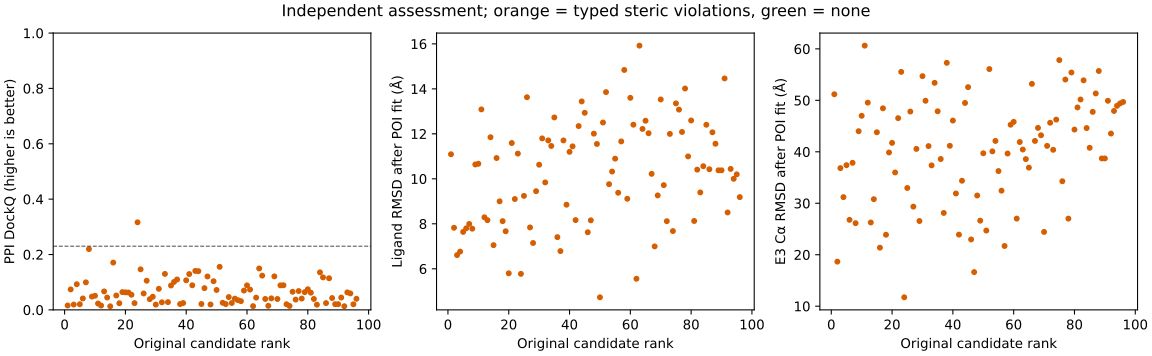

The file beside this chart, header and first rows:
candidate, chemical_valid, contact_precision, dockq, dockq_fnat, dockq_irmsd_A, dockq_lrmsd_A, dockq_status, e3_anchor_local_rmsd_A, e3_ca_rmsd_A, e3_head_local_rmsd_A, e3_ligand_clashes_2A, e3_ligand_contacts_5A, e3_ligand_vdw_clashes, errors, joint_success, ligand_rmsd_A, ligand_success, ligand_symmetry_rmsd_A, native_contact_recall, no_ppi_fallback_success, pb_checks, pb_mol_fast_valid, poi_anchor_local_rmsd_A
s44_c15, True, 0.0, 0.01585, 0.0, 11.81, 46.99, assessed, 0.2771, 51.18, , 5, 8, 15, [], , 11.11, False, 11.09, 0.0, , {"mol_pred_loaded": true, "sanitization"…, True, 0.04347
s43_c22, True, 0.5, 0.07395, 0.06667, 7.696, 23.17, assessed, 0.03087, 18.65, , 0, 10, 0, [], , 7.842, False, 7.823, 0.06667, , {"mol_pred_loaded": true, "sanitization"…, True, 0.04333
s44_c13, True, 0.0, 0.01914, 0.0, 11.26, 41.66, assessed, 0.02899, 36.83, , 0, 10, 0, [], , 6.637, False, 6.608, 0.0, , {"mol_pred_loaded": true, "sanitization"…, True, 0.04389
s42_c23, True, 0.1429, 0.0926, 0.1333, 6.27, 26.97, assessed, 0.2892, 31.19, , 2, 11, 5, [], , 6.8, False, 6.764, 0.1333, , {"mol_pred_loaded": true, "sanitization"…, True, 0.04357
s44_c5, True, 0.0, 0.0204, 0.0, 12.68, 38.11, assessed, 0.3033, 37.4, , 14, 9, 26, [], , 7.648, False, 7.639, 0.0, , {"mol_pred_loaded": true, "sanitization"…, True, 0.04303
s42_c11, True, 0.0, 0.0412, 0.0, 11.92, 24.43, assessed, 0.3003, 26.78, , 1, 8, 6, [], , 7.821, False, 7.799, 0.0, , {"mol_pred_loaded": true, "sanitization"…, True, 0.04415
s42_c22, True, 0.08, 0.09943, 0.1333, 5.655, 25.61, assessed, 0.03714, 37.86, , 1, 10, 4, [], , 8.052, False, 7.994, 0.1333, , {"mol_pred_loaded": true, "sanitization"…, True, 0.04357
s43_c30, True, 0.25, 0.2196, 0.4667, 4.885, 24.69, assessed, 0.03354, 26.13, , 1, 9, 3, [], , 7.82, False, 7.782, 0.4667, , {"mol_pred_loaded": true, "sanitization"…, True, 0.04491
s43_c23, True, 0.0, 0.04797, 0.0, 9.282, 23.19, assessed, 0.3029, 44, , 2, 10, 4, [], , 10.67, False, 10.64, 0.0, , {"mol_pred_loaded": true, "sanitization"…, True, 0.04333
s42_c15, True, 0.01639, 0.05092, 0.06667, 12.81, 30.39, assessed, 0.3102, 47, , 15, 12, 33, [], , 10.7, False, 10.67, 0.06667, , {"mol_pred_loaded": true, "sanitization"…, True, 0.04369
s43_c28, True, 0.0, 0.02301, 0.0, 10.13, 38.02, assessed, 0.06444, 60.63, , 1, 12, 8, [], , 13.1, False, 13.09, 0.0, , {"mol_pred_loaded": true, "sanitization"…, True, 0.04331
s42_c16, True, 0.0, 0.01557, 0.0, 11.85, 47.57, assessed, 0.04158, 49.55, , 5, 10, 13, [], , 8.309, False, 8.289, 0.0, , {"mol_pred_loaded": true, "sanitization"…, True, 0.04432
s44_c8, True, 0.01099, 0.06663, 0.06667, 6.438, 28.49, assessed, 0.2879, 26.26, , 5, 13, 15, [], , 8.161, False, 8.161, 0.06667, , {"mol_pred_loaded": true, "sanitization"…, True, 0.04323
s43_c5, True, 0.0, 0.04458, 0.0, 11.09, 23.49, assessed, 0.3108, 30.79, , 5, 10, 17, [], , 11.86, False, 11.85, 0.0, , {"mol_pred_loaded": true, "sanitization"…, True, 0.0437
s42_c8, True, 0.0, 0.01301, 0.0, 13.47, 51.24, assessed, 0.3056, 43.8, , 44, 16, 84, [], , 7.089, False, 7.051, 0.0, , {"mol_pred_loaded": true, "sanitization"…, True, 0.04423
s42_c0, True, 0.02479, 0.1708, 0.2, 5.836, 14.71, assessed, 0.04499, 21.37, , 30, 15, 55, [], , 10.93, False, 10.92, 0.2, , {"mol_pred_loaded": true, "sanitization"…, True, 0.04329
s44_c27, True, 0.00813, 0.05195, 0.06667, 7.258, 37.77, assessed, 0.3168, 48.45, , 15, 13, 34, [], , 9.035, False, 8.999, 0.06667, , {"mol_pred_loaded": true, "sanitization"…, True, 0.0436
s43_c3, True, 0.0, 0.02392, 0.0, 11.42, 35.3, assessed, 0.06186, 23.88, , 43, 17, 81, [], , 8.165, False, 8.118, 0.0, , {"mol_pred_loaded": true, "sanitization"…, True, 0.04288
s44_c3, True, 0.00641, 0.0641, 0.06667, 7.968, 26.8, assessed, 0.05997, 39.87, , 1, 11, 7, [], , 7.696, False, 7.669, 0.06667, , {"mol_pred_loaded": true, "sanitization"…, True, 0.04415
s44_c25, True, 0.005952, 0.06331, 0.06667, 10.81, 24.9, assessed, 0.07529, 41.73, , 22, 15, 40, [], , 5.839, False, 5.799, 0.06667, , {"mol_pred_loaded": true, "sanitization"…, True, 0.04337
s44_c30, True, 0.0, 0.06279, 0.0, 9.382, 19.23, assessed, 0.04415, 35.99, , 1, 12, 4, [], , 11.62, False, 11.59, 0.0, , {"mol_pred_loaded": true, "sanitization"…, True, 0.04411
s44_c28, True, 0.007752, 0.05453, 0.06667, 9.249, 30.68, assessed, 0.2963, 46.54, , 23, 12, 37, [], , 9.126, False, 9.101, 0.06667, , {"mol_pred_loaded": true, "sanitization"…, True, 0.04355
s43_c20, True, 0.0, 0.02439, 0.0, 9.442, 37.62, assessed, 0.03293, 55.53, , 0, 13, 5, [], , 11.14, False, 11.12, 0.0, , {"mol_pred_loaded": true, "sanitization"…, True, 0.04415
s42_c27, True, 0.05063, 0.3163, 0.5333, 4.749, 12.25, assessed, 0.04481, 11.73, , 37, 23, 98, [], , 5.786, False, 5.775, 0.5333, , {"mol_pred_loaded": true, "sanitization"…, True, 0.04467
s42_c4, True, 0.02809, 0.1464, 0.3333, 7.988, 30.53, assessed, 0.3014, 32.97, , 29, 19, 53, [], , 9.252, False, 9.241, 0.3333, , {"mol_pred_loaded": true, "sanitization"…, True, 0.04283
s42_c10, True, 0.0, 0.05927, 0.0, 9.065, 20.14, assessed, 0.03703, 47.82, , 0, 11, 4, [], , 13.65, False, 13.63, 0.0, , {"mol_pred_loaded": true, "sanitization"…, True, 0.0434
s42_c24, True, 0.02326, 0.1053, 0.2, 6.12, 33.87, assessed, 0.0561, 29.34, , 88, 26, 179, [], , 7.845, False, 7.839, 0.2, , {"mol_pred_loaded": true, "sanitization"…, True, 0.04339
s44_c7, True, 0.004386, 0.03862, 0.06667, 11.51, 46.38, assessed, 0.1612, 40.56, , 11, 20, 26, [], , 7.17, False, 7.146, 0.06667, , {"mol_pred_loaded": true, "sanitization"…, True, 0.04356
s43_c15, True, 0.0, 0.04734, 0.0, 11.43, 22.48, assessed, 0.2971, 26.55, , 19, 14, 38, [], , 9.459, False, 9.45, 0.0, , {"mol_pred_loaded": true, "sanitization"…, True, 0.04433
s44_c29, True, 0.0, 0.01903, 0.0, 11.53, 41.41, assessed, 0.09413, 54.7, , 6, 11, 11, [], , 10.65, False, 10.63, 0.0, , {"mol_pred_loaded": true, "sanitization"…, True, 0.04323
s44_c22, True, 0.01117, 0.07615, 0.1333, 8.917, 31.57, assessed, 0.2983, 49.92, , 48, 18, 84, [], , 11.82, False, 11.8, 0.1333, , {"mol_pred_loaded": true, "sanitization"…, True, 0.04968
s43_c2, True, 0.0, 0.02725, 0.0, 8.744, 35.87, assessed, 0.3004, 41.11, , 16, 11, 32, [], , 9.847, False, 9.84, 0.0, , {"mol_pred_loaded": true, "sanitization"…, True, 0.04336
s42_c25, True, 0.0184, 0.1299, 0.2, 5.693, 22.51, assessed, 0.2966, 37.36, , 29, 21, 61, [], , 11.73, False, 11.71, 0.2, , {"mol_pred_loaded": true, "sanitization"…, True, 0.0437
s42_c3, True, 0.0, 0.02795, 0.0, 12.43, 31.1, assessed, 0.304, 53.4, , 3, 7, 8, [], , 11.49, False, 11.46, 0.0, , {"mol_pred_loaded": true, "sanitization"…, True, 0.04418
s42_c14, True, 0.01345, 0.08795, 0.2, 13.06, 36.73, assessed, 0.03998, 47.87, , 35, 16, 65, [], , 12.76, False, 12.73, 0.2, , {"mol_pred_loaded": true, "sanitization"…, True, 0.04315
s43_c24, True, 0.009524, 0.101, 0.2, 8.98, 29.68, assessed, 0.03083, 38.59, , 73, 20, 127, [], , 7.429, False, 7.407, 0.2, , {"mol_pred_loaded": true, "sanitization"…, True, 0.04509
s43_c25, True, 0.01195, 0.1098, 0.2, 8.689, 25.42, assessed, 0.0292, 28.12, , 75, 27, 137, [], , 6.822, False, 6.786, 0.2, , {"mol_pred_loaded": true, "sanitization"…, True, 0.04381
s42_c29, True, 0.0, 0.02098, 0.0, 9.974, 41.2, assessed, 0.02818, 57.29, , 0, 10, 0, [], , 11.71, False, 11.71, 0.0, , {"mol_pred_loaded": true, "sanitization"…, True, 0.04542
s43_c29, True, 0.0, 0.02468, 0.0, 12.31, 33.83, assessed, 0.2738, 41.16, , 5, 10, 14, [], , 8.857, False, 8.849, 0.0, , {"mol_pred_loaded": true, "sanitization"…, True, 0.04342
s44_c9, True, 0.008696, 0.1069, 0.2, 8.612, 26.81, assessed, 0.07025, 46.07, , 14, 19, 33, [], , 11.22, False, 11.2, 0.2, , {"mol_pred_loaded": true, "sanitization"…, True, 0.0434
s43_c7, True, 0.01896, 0.1294, 0.2667, 7.776, 27.8, assessed, 0.2979, 31.9, , 47, 22, 98, [], , 11.46, False, 11.44, 0.2667, , {"mol_pred_loaded": true, "sanitization"…, True, 0.05022
s43_c9, True, 0.006231, 0.08879, 0.1333, 8.328, 25.28, assessed, 0.2986, 23.9, , 47, 22, 97, [], , 8.174, False, 8.164, 0.1333, , {"mol_pred_loaded": true, "sanitization"…, True, 0.04778
s42_c12, True, 0.016, 0.1407, 0.2667, 7.142, 23.79, assessed, 0.05951, 34.37, , 5, 8, 9, [], , 12.36, False, 12.35, 0.2667, , {"mol_pred_loaded": true, "sanitization"…, True, 0.0438
s43_c10, True, 0.01887, 0.1399, 0.3333, 8.154, 35.71, assessed, 0.1025, 49.49, , 51, 25, 95, [], , 13.45, False, 13.44, 0.3333, , {"mol_pred_loaded": true, "sanitization"…, True, 0.04269
s43_c17, True, 0.0, 0.02118, 0.0, 10.83, 39.29, assessed, 0.2991, 52.56, , 26, 16, 40, [], , 12.96, False, 12.93, 0.0, , {"mol_pred_loaded": true, "sanitization"…, True, 0.04356
s44_c17, True, 0.003448, 0.0785, 0.06667, 6.88, 22.65, assessed, 0.3178, 22.97, , 59, 23, 121, [], , 7.656, False, 7.624, 0.06667, , {"mol_pred_loaded": true, "sanitization"…, True, 0.04344
s44_c23, True, 0.01003, 0.1207, 0.2, 6.825, 23.46, assessed, 0.1406, 16.62, , 67, 24, 123, [], , 8.175, False, 8.154, 0.2, , {"mol_pred_loaded": true, "sanitization"…, True, 0.04516
s42_c13, True, 0.0, 0.01945, 0.0, 12.79, 39.25, assessed, 0.06268, 31.51, , 63, 26, 118, [], , 12.02, False, 12.01, 0.0, , {"mol_pred_loaded": true, "sanitization"…, True, 0.04493
s44_c16, True, 0.003731, 0.1035, 0.06667, 8.574, 16.28, assessed, 0.3037, 26.61, , 88, 26, 153, [], , 11.57, False, 11.55, 0.06667, , {"mol_pred_loaded": true, "sanitization"…, True, 0.04308
s44_c31, True, 0.006079, 0.07187, 0.1333, 10.63, 32.85, assessed, 0.03556, 39.72, , 31, 19, 56, [], , 4.8, False, 4.733, 0.1333, , {"mol_pred_loaded": true, "sanitization"…, True, 0.04343
s43_c1, True, 0.01845, 0.1554, 0.3333, 7.05, 27.08, assessed, 0.3097, 24.69, , 57, 20, 108, [], , 12.51, False, 12.5, 0.3333, , {"mol_pred_loaded": true, "sanitization"…, True, 0.04476
s42_c1, True, 0.0, 0.02558, 0.0, 12.27, 33.06, assessed, 0.2942, 56.08, , 4, 13, 6, [], , 13.86, False, 13.85, 0.0, , {"mol_pred_loaded": true, "sanitization"…, True, 0.04494
s44_c11, True, 0.0, 0.02095, 0.0, 12.68, 37.42, assessed, 0.07202, 40.08, , 31, 16, 56, [], , 9.772, False, 9.762, 0.0, , {"mol_pred_loaded": true, "sanitization"…, True, 0.04401
s44_c2, True, 0.002725, 0.04631, 0.06667, 13.34, 33.71, assessed, 0.05809, 42.11, , 66, 26, 138, [], , 10.34, False, 10.32, 0.06667, , {"mol_pred_loaded": true, "sanitization"…, True, 0.04309
s42_c5, True, 0.0, 0.02472, 0.0, 9.807, 36.55, assessed, 0.3068, 36.25, , 42, 17, 57, [], , 10.92, False, 10.9, 0.0, , {"mol_pred_loaded": true, "sanitization"…, True, 0.04386
s43_c6, True, 0.0, 0.0406, 0.0, 7.698, 27.85, assessed, 0.3048, 32.44, , 30, 16, 57, [], , 9.414, False, 9.38, 0.0, , {"mol_pred_loaded": true, "sanitization"…, True, 0.04405
s43_c0, True, 0.0, 0.03505, 0.0, 8.297, 30.18, assessed, 0.08049, 21.7, , 87, 26, 138, [], , 11.67, False, 11.66, 0.0, , {"mol_pred_loaded": true, "sanitization"…, True, 0.04292
s44_c0, True, 0.0, 0.03148, 0.0, 13.03, 28.56, assessed, 0.03067, 39.66, , 80, 26, 146, [], , 14.85, False, 14.84, 0.0, , {"mol_pred_loaded": true, "sanitization"…, True, 0.04827
s42_c6, True, 0.005263, 0.06972, 0.1333, 9.939, 35.73, assessed, 0.3168, 45.26, , 20, 12, 54, [], , 9.139, False, 9.112, 0.1333, , {"mol_pred_loaded": true, "sanitization"…, True, 0.04338
s42_c2, True, 0.006231, 0.08857, 0.1333, 8.615, 25.09, assessed, 0.08826, 45.82, , 72, 22, 141, [], , 13.62, False, 13.6, 0.1333, , {"mol_pred_loaded": true, "sanitization"…, True, 0.04669
... 36 more rows
